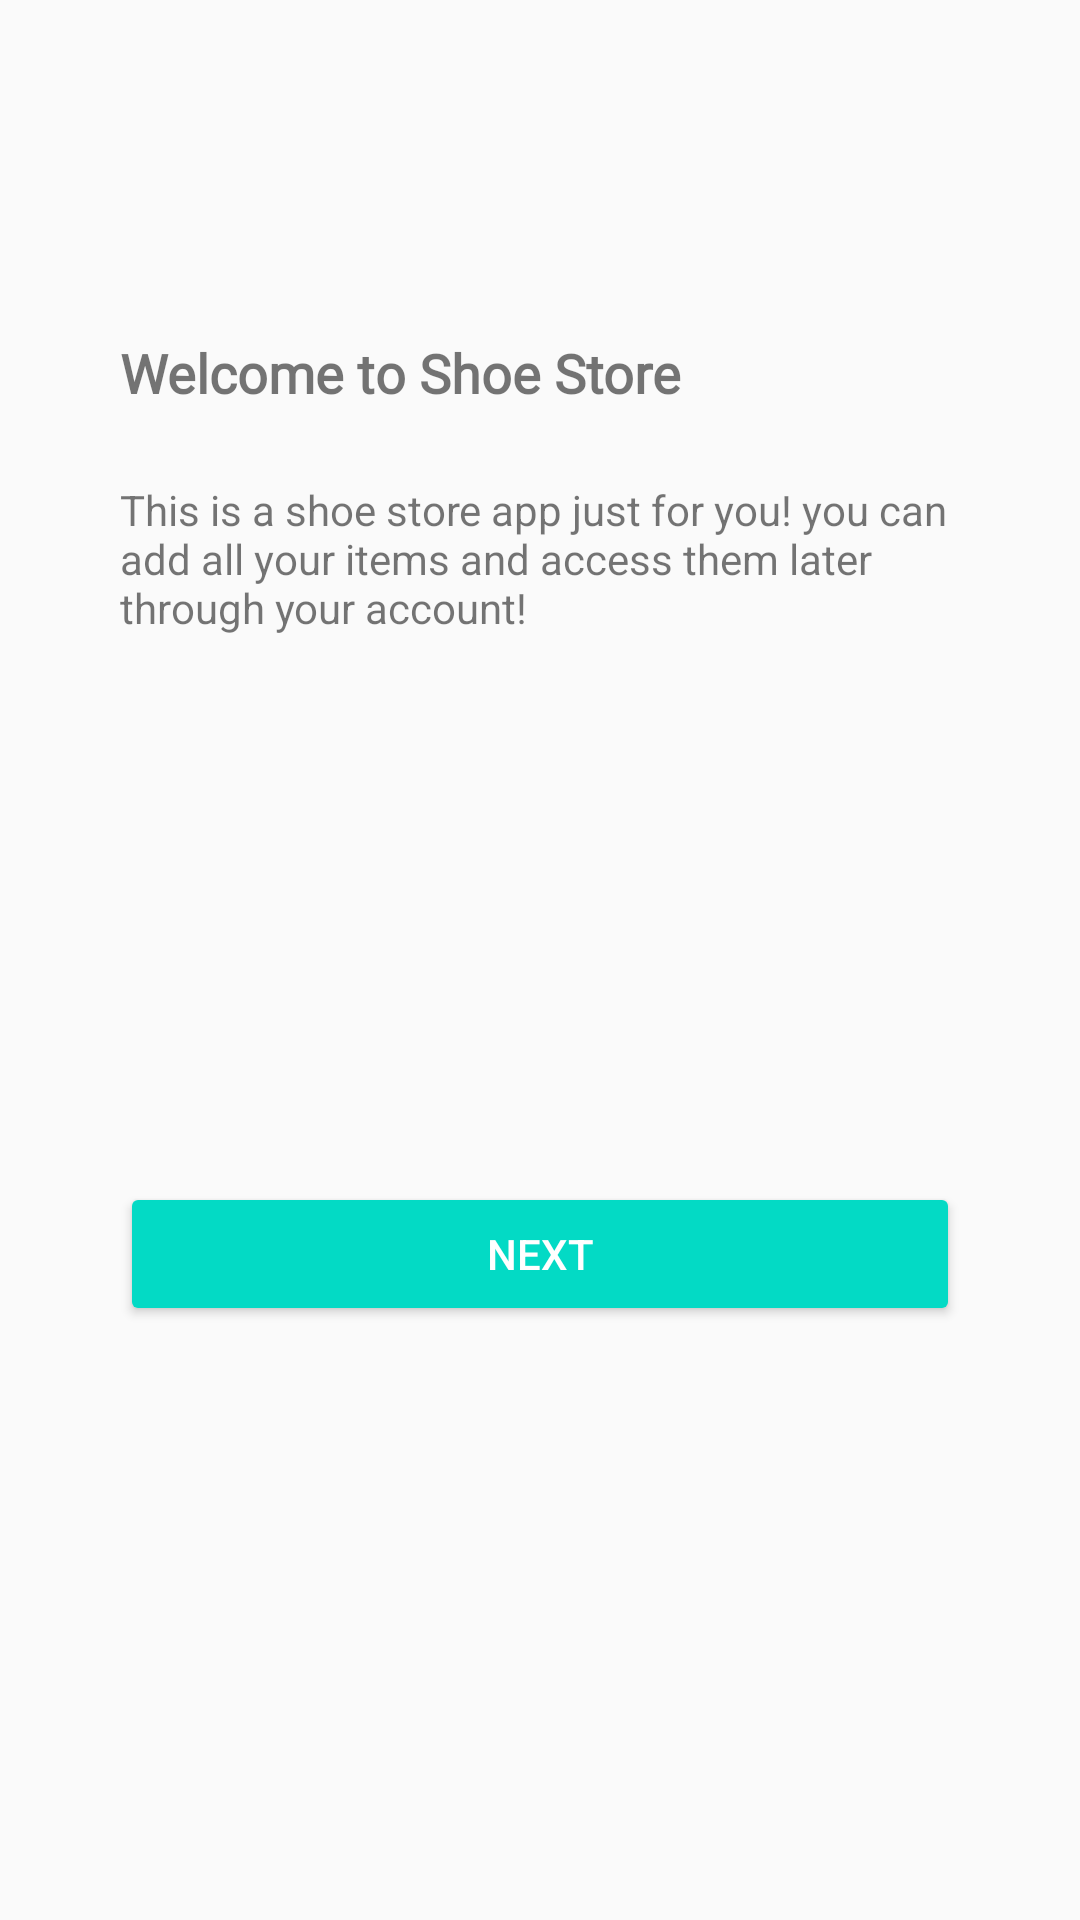

Android layout source for this screen:
<!-- AndroidManifest.xml: application theme AppTheme.NoActionBar -->
<!-- res/layout/fragment_welcome.xml -->
<?xml version="1.0" encoding="utf-8"?>
<layout xmlns:android="http://schemas.android.com/apk/res/android"
    xmlns:app="http://schemas.android.com/apk/res-auto"
    xmlns:tools="http://schemas.android.com/tools">

    
    <androidx.constraintlayout.widget.ConstraintLayout
        android:id="@+id/container"
        android:layout_width="match_parent"
        android:layout_height="match_parent"
        android:paddingLeft="@dimen/fragment_horizontal_margin"
        android:paddingTop="@dimen/fragment_vertical_margin"
        android:paddingRight="@dimen/fragment_horizontal_margin"
        android:paddingBottom="@dimen/fragment_vertical_margin"
        tools:context=".screens.instruction.InstructionFragment">

        <TextView
            android:id="@+id/title_welcome_text"
            style="@style/title_style"
            android:layout_width="0dp"
            android:layout_height="wrap_content"
            android:layout_marginStart="@dimen/medium_margin"
            android:layout_marginTop="@dimen/layout_margin"
            android:layout_marginEnd="@dimen/medium_margin"
            android:text="@string/str_welcome_title"
            app:layout_constraintEnd_toEndOf="parent"
            app:layout_constraintStart_toStartOf="parent"
            app:layout_constraintTop_toTopOf="parent" />

        <TextView
            android:id="@+id/welcome_text"
            android:layout_width="0dp"
            android:layout_height="wrap_content"
            android:layout_marginStart="@dimen/medium_margin"
            android:layout_marginTop="@dimen/medium_margin"
            android:layout_marginEnd="@dimen/medium_margin"
            android:text="@string/str_welcome_text"
            app:layout_constraintEnd_toEndOf="parent"
            app:layout_constraintStart_toStartOf="parent"
            app:layout_constraintTop_toBottomOf="@+id/title_welcome_text" />

        <Button
            android:id="@+id/next_welcome_button"
            style="@style/Widget.AppCompat.Button.Colored"
            android:layout_width="0dp"
            android:layout_height="wrap_content"
            android:layout_marginStart="@dimen/medium_margin"
            android:layout_marginTop="@dimen/medium_margin"
            android:layout_marginEnd="@dimen/medium_margin"
            android:layout_marginBottom="@dimen/medium_margin"
            android:text="@string/str_next"
            app:layout_constraintBottom_toBottomOf="parent"
            app:layout_constraintEnd_toEndOf="parent"
            app:layout_constraintStart_toStartOf="parent"
            app:layout_constraintTop_toBottomOf="@+id/welcome_text" />
    </androidx.constraintlayout.widget.ConstraintLayout>
</layout>
<!-- resources referenced by this layout -->
<resources>
  <dimen name="fragment_horizontal_margin">16dp</dimen>
  <dimen name="fragment_vertical_margin">16dp</dimen>
  <dimen name="layout_margin">96dp</dimen>
  <dimen name="medium_margin">24dp</dimen>
  <string name="str_next">Next</string>
  <string name="str_welcome_text">This is a shoe store app just for you! you can add all your
          items and access them later through your account!</string>
  <string name="str_welcome_title">Welcome to Shoe Store</string>
  <style name="title_style">
          <item name="android:textSize">@dimen/button_text_size</item>
          <item name="android:textStyle">bold</item>
          <item name="android:fontFamily">@font/roboto</item>
      </style>
  <style name="AppTheme.NoActionBar">
          <item name="windowActionBar">false</item>
          <item name="windowNoTitle">true</item>
      </style>
  <dimen name="button_text_size">18sp</dimen>
</resources>
